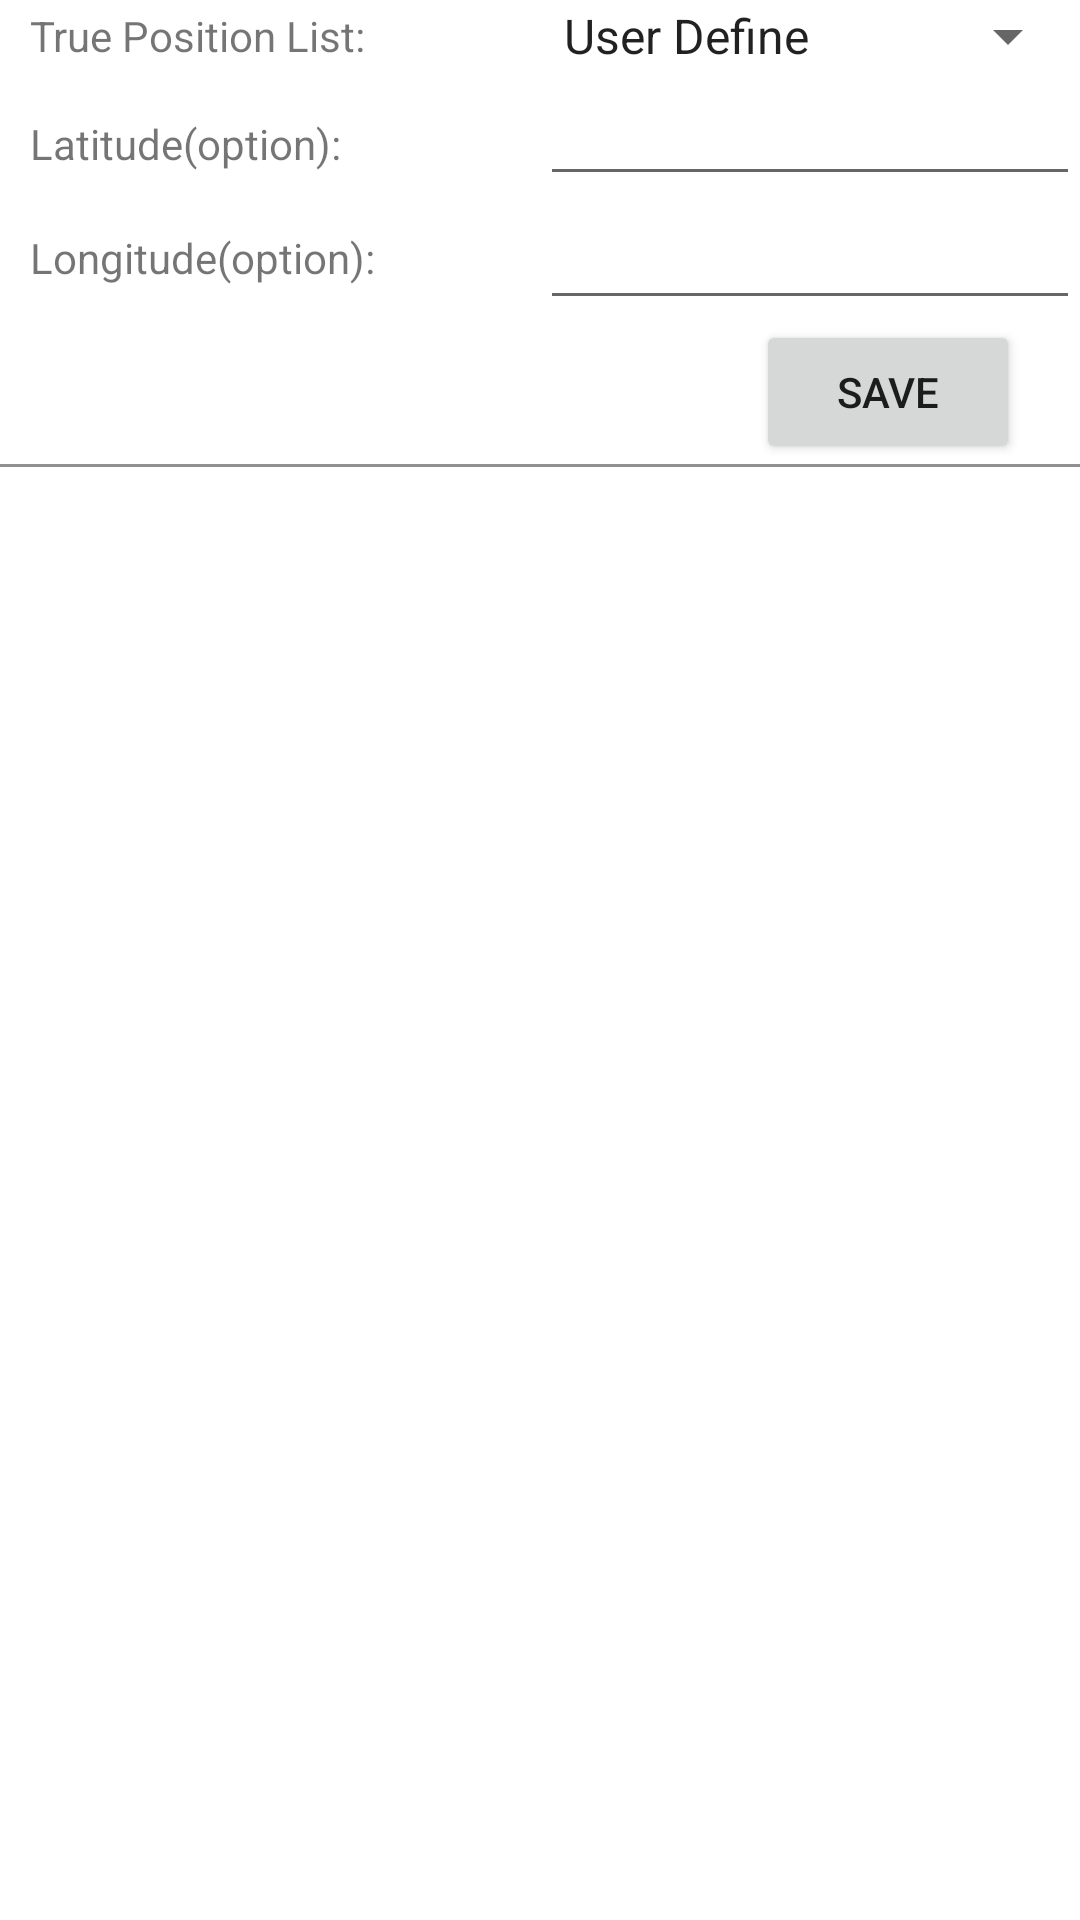

The Android layout XML behind this screen, and the referenced resources:
<!-- AndroidManifest.xml: fallback theme Theme.MaterialComponents.DayNight.NoActionBar -->
<!-- res/layout/layout_auto_test.xml -->
<?xml version="1.0" encoding="utf-8"?>
<LinearLayout xmlns:android="http://schemas.android.com/apk/res/android"
    android:id="@+id/layout_auto_test"
    android:layout_width="fill_parent"
    android:layout_height="fill_parent"
    android:orientation="vertical" >

    <LinearLayout android:layout_width="match_parent"
        android:layout_height="wrap_content"
        android:orientation="horizontal">
        <TextView
            style="@style/style_table_left"
            android:layout_width="0px"
            android:layout_height="wrap_content"
            android:layout_gravity="center"
            android:layout_weight="1"
            android:ellipsize="marquee"
            android:singleLine="true"
            android:text="@string/true_position_list">
        </TextView>

        <Spinner
            android:id="@+id/Spinner_true_position"
            android:layout_width="0px"
            android:layout_height="wrap_content"
            android:layout_weight="1"
            android:entries="@array/true_position_list" />

    </LinearLayout>
    <LinearLayout android:layout_width="match_parent"
        android:layout_height="wrap_content"
        android:orientation="horizontal">
        <TextView
            style="@style/style_table_left"
            android:layout_width="0px"
            android:layout_height="wrap_content"
            android:layout_weight="1"
            android:ellipsize="marquee"
            android:singleLine="true"
            android:text="@string/title_lat_option" >
        </TextView>
        <EditText
            android:id="@+id/et_gps_test_latitude"
            android:layout_width="0px"
            android:layout_height="wrap_content"
            android:layout_weight="1"
            android:singleLine="true"
            android:digits="-0123456789."
            android:maxLength="12" >
        </EditText>
    </LinearLayout>
    <LinearLayout android:layout_width="match_parent"
        android:layout_height="wrap_content"
        android:orientation="horizontal">
        <TextView
            style="@style/style_table_left"
            android:layout_width="0px"
            android:layout_height="wrap_content"
            android:layout_gravity="center"
            android:layout_weight="1"
            android:ellipsize="marquee"
            android:singleLine="true"
            android:text="@string/title_lon_option" >
        </TextView>
        <EditText
            android:id="@+id/et_gps_test_longitude"
            android:layout_width="0px"
            android:layout_height="wrap_content"
            android:layout_weight="1"
            android:singleLine="true"
            android:digits="-0123456789."
            android:maxLength="15" >
        </EditText>

    </LinearLayout>

    <LinearLayout
        android:layout_width="fill_parent"
        android:layout_height="wrap_content"
        android:gravity="right"
        android:orientation="horizontal" >
        <Button
            android:id="@+id/btn_gps_test_save"
            android:layout_width="wrap_content"
            android:layout_height="wrap_content"
            android:layout_marginRight="20dp"
            android:text="@string/gps_test_save" >
        </Button>
    </LinearLayout>
    <View
        android:layout_width="fill_parent"
        android:layout_height="1dip"
        android:background="@color/gray" >
    </View>

    <LinearLayout
        android:layout_width="fill_parent"
        android:layout_height="wrap_content"
        android:orientation="vertical" >

        <TextView
            android:id="@+id/tv_result_hint"
            android:layout_width="fill_parent"
            android:layout_height="wrap_content"
            android:textStyle="bold" >
        </TextView>

        <ScrollView
            android:layout_width="fill_parent"
            android:layout_height="fill_parent" >

            <TextView
                android:id="@+id/tv_result_log"
                android:layout_width="fill_parent"
                android:layout_height="fill_parent"
                android:scrollbars="vertical" >
            </TextView>
        </ScrollView>

    </LinearLayout>

</LinearLayout>
<!-- resources referenced by this layout -->
<resources>
  <string-array name="true_position_list">
          <item>User Define</item>
          <item>Spreadtrum 1F canyon</item>
          <item>Spreadtrum 10F opensky</item>
          <item>ZX20F</item>
          <item>Test Team 6700</item>
          <item>Itest 6700</item>
      </string-array>
  <color name="gray">#FF909090</color>
  <string name="gps_test_save">save</string>
  <string name="title_lat_option">Latitude(option):</string>
  <string name="title_lon_option">Longitude(option):</string>
  <string name="true_position_list">True Position List:</string>
  <style name="style_table_left">
          <item name="android:paddingLeft">10dip</item>
      </style>
</resources>
